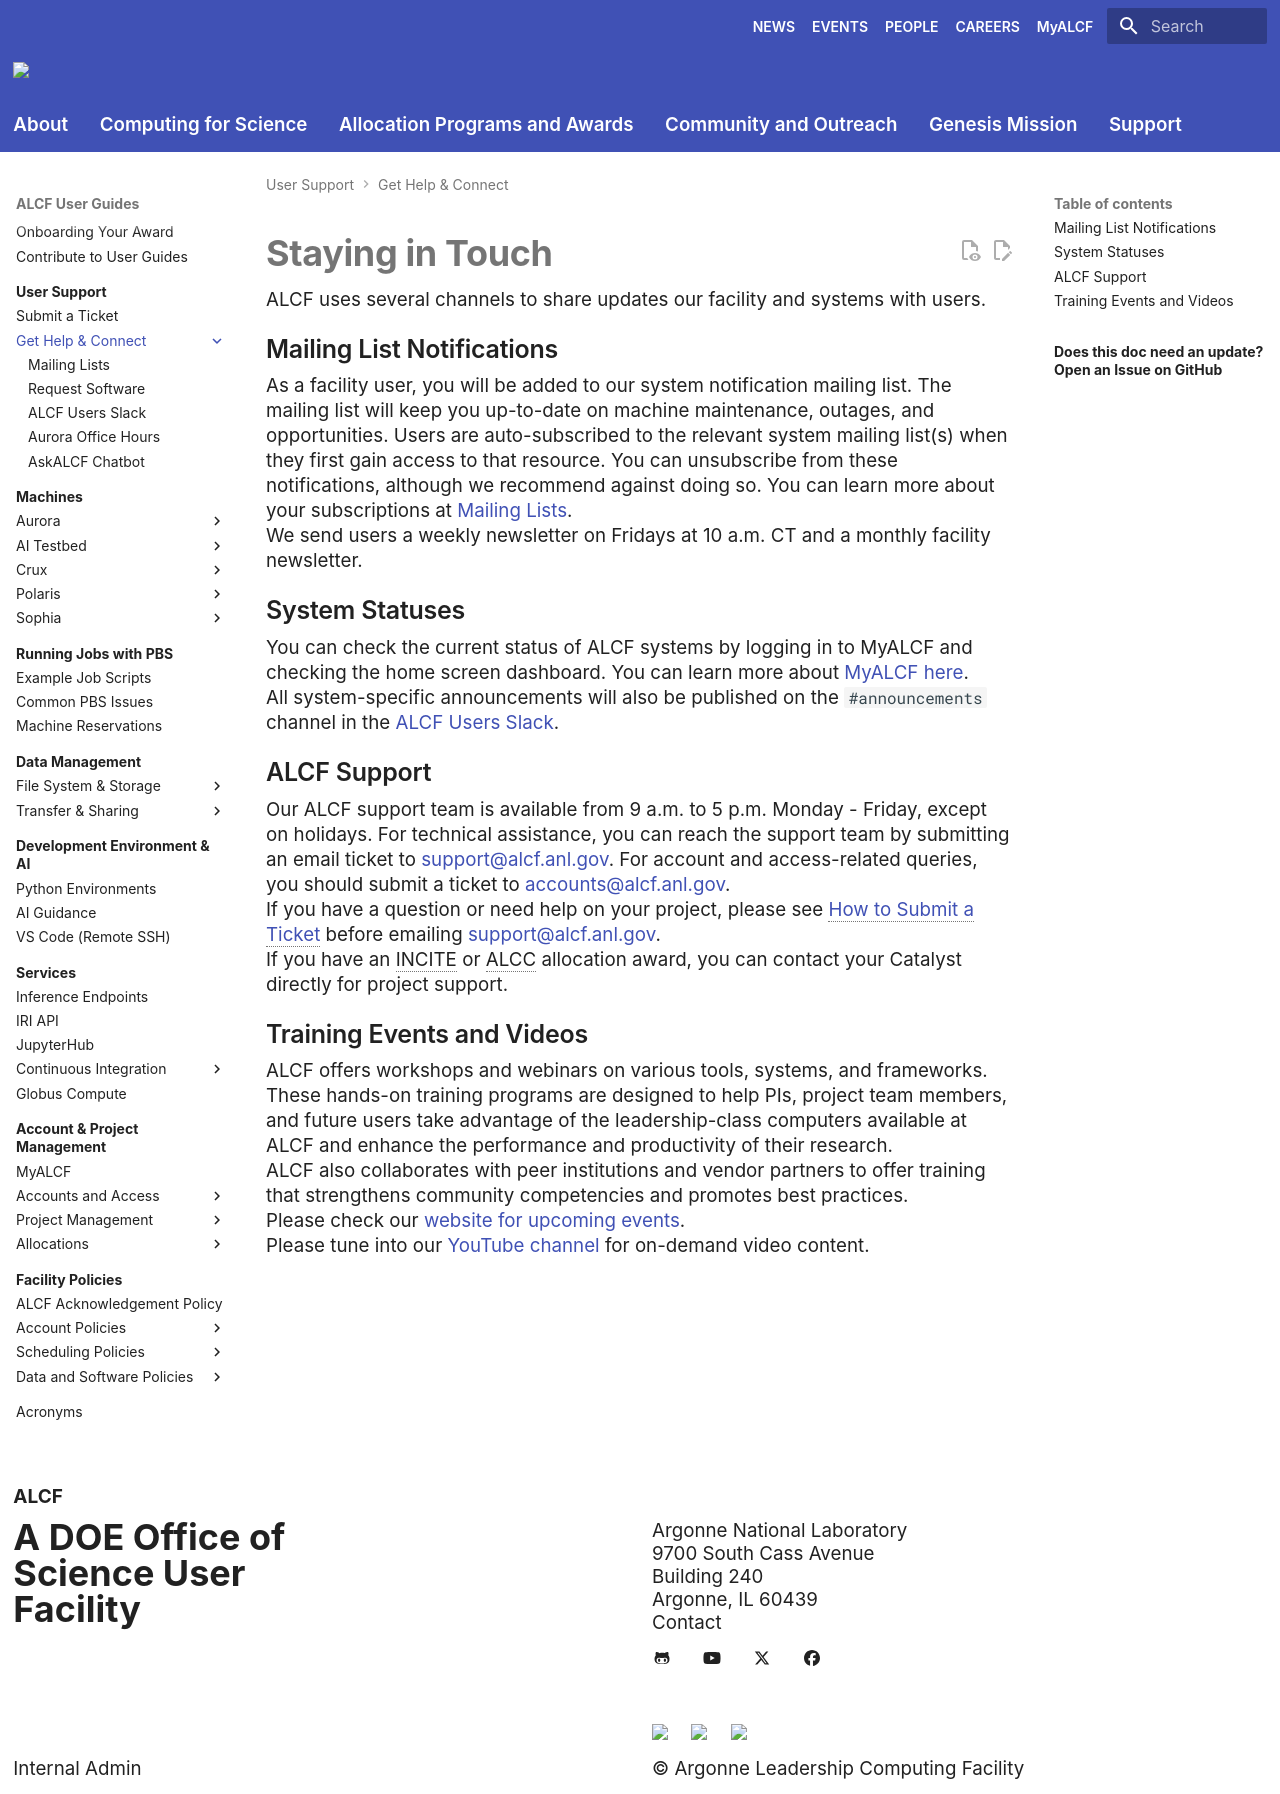

repository: argonne-lcf/user-guides · page: support/get-help/index.html · generator: mkdocs

# Staying in Touch

ALCF uses several channels to share updates our facility and systems with users.

## Mailing List Notifications

As a facility user, you will be added to our system notification mailing list. The mailing list will keep you up-to-date on machine maintenance, outages, and opportunities. Users are auto-subscribed to the relevant system mailing list(s) when they first gain access to that resource. You can unsubscribe from these notifications, although we recommend against doing so. You can learn more about your subscriptions at [Mailing Lists](./mailing-lists.md).

We send users a weekly newsletter on Fridays at 10 a.m. CT and a monthly facility newsletter. 

## System Statuses

You can check the current status of ALCF systems by logging in to MyALCF and checking the home screen dashboard. You can learn more about [MyALCF here](../../account-project-management/MyALCF.md).

All system-specific announcements will also be published on the `#announcements` channel in the [ALCF Users Slack](./alcf-users-slack.md).

## ALCF Support 

Our ALCF support team is available from 9 a.m. to 5 p.m. Monday - Friday, except on holidays. For technical assistance, you can reach the support team by submitting an email ticket to support@alcf.anl.gov. For account and access-related queries, you should submit a ticket to [accounts@alcf.anl.gov](mailto:accounts@alcf.anl.gov). 

If you have a question or need help on your project, please see [How to Submit a Ticket](../ticket.md) before emailing [support@alcf.anl.gov](mailto:support@alcf.anl.gov). 

If you have an INCITE or ALCC allocation award, you can contact your Catalyst directly for project support.

## Training Events and Videos

ALCF offers workshops and webinars on various tools, systems, and frameworks. These hands-on training programs are designed to help PIs, project team members, and future users take advantage of the leadership-class computers available at ALCF and enhance the performance and productivity of their research. 

ALCF also collaborates with peer institutions and vendor partners to offer training that strengthens community competencies and promotes best practices.

Please check our [website for upcoming events](https://www.alcf.anl.gov/events).

Please tune into our [YouTube channel](https://www.youtube.com/channel/UCFJAl2p722-FJ-ojxxYyrrw) for on-demand video content. 
